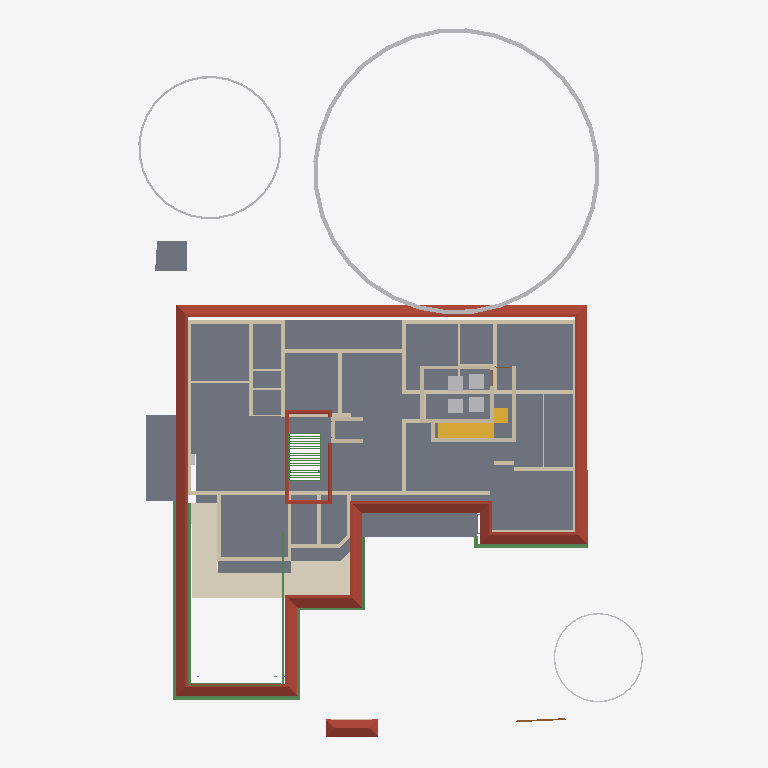
Plan cut of the same IFC building model at storey 'GF Lintel' (level 2.10 m, cut at 3.50 m), seen from above with north up, elements coloured by IFC class: 49 walls (beige), 31 beams (green), 8 other elements (light grey), 5 slabs (grey), 2 roofs (red-brown), 2 stair flights (yellow), 1 covering (cream), 1 door (brown). Cut surfaces are drawn darker.
Extent 31.4 m × 42.8 m × 17.5 m (x, y, z). Storeys (5): 00 at 0.00 m; GF at 0.45 m; GF Lintel at 2.10 m; FF at 3.45 m; FFtop at 5.70 m. Elements (446): 116 IfcBeam, 76 IfcWall, 55 IfcColumn, 39 IfcFurniture, 27 IfcWindow, 26 IfcDoor, 23 IfcGeographicElement, 16 IfcFurnishingElement, 16 IfcSanitaryTerminal, 10 IfcSolarDevice, 9 IfcSlab, 7 IfcUnitaryEquipment.

HEADER;
FILE_DESCRIPTION(('ViewDefinition[DesignTransferView]'),'2;1');
FILE_NAME('Sreekesh.ifc','2025-01-07T22:04:45+05:30',(),(),'IfcOpenShell 0.8.0','Bonsai 0.8.0','Nobody');
FILE_SCHEMA(('IFC4X3'));
ENDSEC;
DATA;
#1=IFCPROJECT('0aPvmvJuf5owphcfiKWAsN',$,'My Project',$,$,$,$,(#14,#26),#9);
#30=IFCSITE('3jTVXq97zE2OZTfzZH9iYT',$,'My Site',$,$,#53,$,$,$,$,$,$,$,$);
#65094=IFCSITE('2fYgYmrKX9qBU4UTrnxcjg',$,'Site',$,$,#159267,#65100,$,$,$,$,$,$,$);
#36=IFCBUILDING('3Bt1MypEf4fuqFfshm9kTs',$,'My Building',$,$,#59,$,$,$,$,$,$);
#42=IFCBUILDINGSTOREY('3Yt8GBe1vE1Byt_$JKaQnQ',$,'GF',$,$,#7313,$,$,$,$);
#8023=IFCBUILDINGSTOREY('3LNq90aff4Xhn4xfthWyFx',$,'00',$,$,#8039,$,$,$,$);
#71986=IFCBUILDINGSTOREY('1ZF$IMkzjA5efl8XVVA8ry',$,'FFtop',$,$,#72046,$,$,$,$);
#72129=IFCBUILDINGSTOREY('1Nt2vvvNTB5u0X$NIke4ti',$,'GF Lintel',$,$,#72420,$,$,$,$);
#83382=IFCBUILDINGSTOREY('2do7yjy$r1eOSN7_GxsK9f',$,'FF',$,$,#83409,$,$,$,$);
#5763=IFCSLAB('2k1_QIQ_vEheGYBKPFgtqG',$,'Slab',$,$,#124111,#5774,$,$);
#7282=IFCROOF('1xR$Iy8cz6PBZpMjmzsIta',$,'Roof',$,$,#124176,#124604,$,.HIP_ROOF.);
#113700=IFCCOVERING('1iRj5Up0bFkfFW5uB4CB9k',$,'Covering',$,$,#119590,#113714,$,$);
#158109=IFCGEOGRAPHICELEMENT('1ICn9VC11DLu$jSeyjW6na',$,'GeographicElement',$,$,#159277,#158141,$,$);
#106476=IFCSLAB('3SWoLdiHLDExF96lrfPbJY',$,'Slab',$,$,#106502,#106487,$,$);
#106448=IFCSLAB('1GhnzeWbD1FR$mVw6S$mla',$,'Slab',$,$,#106475,#106464,$,$);
#158156=IFCGEOGRAPHICELEMENT('2JlHSkVhjCZPlJyc1W8A6K',$,'GeographicElement',$,$,#159282,#158188,$,$);
#117585=IFCSLAB('00nkzVGuT6heoHGHN6WRGv',$,'Slab',$,$,#159237,#117596,$,$);
#110251=IFCROOF('2Ww7svPQzEgA_fCzhmYus_',$,'Roof',$,$,#159182,#110283,$,.HIP_ROOF.);
#42875=IFCSTAIRFLIGHT('2cVz_X6LPDKfjjrhhLysVG',$,'StairFlight.003',$,$,#68993,#42907,$,12,11,0.191666662693024,0.150000005960464,.STRAIGHT.);
#3067=IFCWALL('3GZ$skLXf6OgGR8mfLciD_',$,'Wall',$,$,#67007,#3073,$,$);
#101624=IFCBEAM('38yYLt849AL9vMzuf_qlJY',$,'Beam',$,$,#102345,#101635,$,$);
#93313=IFCBEAM('03I9pj_8T2Get$rFmyYA7p',$,'Beam',$,$,#124106,#93324,$,$);
#2872=IFCWALL('0VICnwrYLCM9IhHcjSiD9g',$,'Wall',$,$,#120443,#2879,$,$);
#101518=IFCBEAM('3jI7cp3YfEpe0vqGUIgXwj',$,'Beam',$,$,#101738,#101530,$,$);
#18348=IFCWALL('1c7n2BYDr8yh53xvaRXxqS',$,'Wall',$,$,#19372,#18359,$,$);
#112004=IFCBEAM('1NVQeCiuv8yQYUamrtBarB',$,'Beam',$,$,#143953,#112015,$,$);
#90359=IFCWALL('3p_Mlr$7n7WPwtZxEevqS4',$,'Wall',$,$,#90403,#90370,$,$);
#4009=IFCWALL('2lHSG51rHEfeNsY_Rnf304',$,'Wall',$,$,#120415,#4020,$,$);
#18042=IFCWALL('3bhXUDB39FaPZW_NASdZlT',$,'Wall',$,$,#18329,#18053,$,$);
#18525=IFCWALL('2nl9frQ2v9fwHEG6jroVG1',$,'Wall',$,$,#65610,#18536,$,$);
#2959=IFCWALL('3OEI3BHmD4XPtrMwXvI884',$,'Wall',$,$,#22909,#2970,$,$);
#158203=IFCGEOGRAPHICELEMENT('37Vx292DPFfAnJSxKqR2Rg',$,'GeographicElement',$,$,#159287,#158235,$,$);
#18016=IFCWALL('2qNYwIywzDnw0eOADeB3_0',$,'Wall',$,$,#28241,#18027,$,$);
#120632=IFCWALL('2Lqjpf9Aj0Vh1iBvOWYUCR',$,'Wall',$,$,#147469,#120643,$,$);
#70587=IFCWALL('2XDbrjG5j5PvXvf_KucmLv',$,'Wall',$,$,#124146,#70598,$,$);
#57184=IFCWALL('0c73UdQCTAPRd9XQFZ89AW',$,'Wall',$,$,#124131,#57195,$,$);
#113610=IFCBEAM('06gTYx0uX4LRt6exJFxrU9',$,'Beam',$,$,#124096,#113621,$,$);
#18672=IFCWALL('0s5YaOi8jF58ocUKtzFB68',$,'Wall',$,$,#147451,#18683,$,$);
#18194=IFCWALL('1AbV9w0nLBfPekv$ii5eki',$,'Wall',$,$,#28370,#18205,$,$);
#4130=IFCWALL('1AvIXg7ED1P9NhJbZDV_E1',$,'Wall',$,$,#120546,#4141,$,$);
#101546=IFCBEAM('2yIyVaMgz8tR0CuDvbao9K',$,'Beam',$,$,#101606,#101557,$,$);
#4072=IFCWALL('0Y3rN168r7Jxb0OqetfU7X',$,'Wall',$,$,#120531,#4083,$,$);
#57084=IFCWALL('0u2i_ZSPv3RPRlNYm3NV1G',$,'Wall',$,$,#124136,#57090,$,$);
#18588=IFCWALL('0dH3P3qYrCC8jvNsEw9m9T',$,'Wall',$,$,#35030,#18599,$,$);
#18431=IFCWALL('0_Fa$t1jbFZejYJKQtXQPU',$,'Wall',$,$,#18511,#18442,$,$);
#23938=IFCWALL('0ZZEq2syzEPfO9qD2AQWDv',$,'Wall',$,$,#24127,#23949,$,$);
#24001=IFCWALL('3hphgpD2b28xqT53FPskSj',$,'Wall',$,$,#46914,#24012,$,$);
#83410=IFCFURNITURE('0T5vwAhWTCDPBh2zImAynU',$,'Furniture',$,$,#120177,#83442,$,$);
#57109=IFCWALL('1ETxKrb4TF896AFEpR9_yj',$,'Wall',$,$,#124156,#57120,$,$);
#120178=IFCFURNITURE('3B72thXyv9O9ulb3GsUrVj',$,'Furniture',$,$,#120294,#120191,$,$);
#120204=IFCFURNITURE('2iHjZ0p959Fu5tuupImsd5',$,'Furniture',$,$,#120299,#120217,$,$);
#57305=IFCWALL('0Z0bd3Oh11nhq2BD9eKr3z',$,'Wall',$,$,#124151,#57316,$,$);
#111806=IFCBEAM('0sTlE$wHj6G9WB0HZ_O7FJ',$,'Beam',$,$,#115063,#111817,$,$);
#45544=IFCSLAB('1pZoxm9nv3ueZPhg6ay1ll',$,'Slab',$,$,#68983,#45558,$,$);
#45624=IFCSTAIRFLIGHT('0kXRKmQxrChvM7pa6VirAk',$,'StairFlight',$,$,#74715,#45656,$,$,$,$,$,$);
#83455=IFCFURNITURE('1mlyFenrv09BWq3My2l6Hk',$,'Furniture',$,$,#120203,#83468,$,$);
#3609=IFCWALL('1vFa_5ie93fAn95Nf1AsPZ',$,'Wall',$,$,#147580,#3615,$,$);
#4251=IFCWALL('0Bt3ZVIAf4Xxxu9dLd3uEo',$,'Wall',$,$,#143190,#4262,$,$);
#16913=IFCWALL('3FSYpd1tn9SgCqZ8sPMfkT',$,'Wall',$,$,#143024,#16924,$,$);
#18392=IFCWALL('2Hkjxieqv1Fue5ySQ6NeWL',$,'Wall',$,$,#18393,#18403,$,$);
#113659=IFCBEAM('02KTIoayP60RFt32w1Om3r',$,'Beam',$,$,#124101,#113670,$,$);
#4193=IFCWALL('1S26G2gIX1gA7ikyBlvCVo',$,'Wall',$,$,#120551,#4204,$,$);
#3151=IFCWALL('2frHB1bR9FtP23RXamn7Ko',$,'Wall',$,$,#67068,#3162,$,$);
#79541=IFCWALL('1mS3qqScf5JOBa3mEtEZMB',$,'Wall',$,$,#124141,#79552,$,$);
#4400=IFCWALL('2EfOldwLX0nA3x6s$146tT',$,'Wall',$,$,#143154,#4411,$,$);
#111729=IFCBEAM('1SW1UMPTn6IukCzEsXMMce',$,'Beam',$,$,#115092,#111740,$,$);
#102232=IFCWALL('3BbLnMq0r7ivvaULYjF4Vv',$,'Wall',$,$,#124166,#102243,$,$);
#102201=IFCWALL('1d8KAB1ef84Bs8SUdT2bKV',$,'Wall',$,$,#124161,#102212,$,$);
#4589=IFCWALL('3bxDDefdT5ye1dowu7JjI8',$,'Wall',$,$,#63723,#4600,$,$);
#16824=IFCWALL('22rcD3X5r7MgpdxSZ8ZAiA',$,'Wall',$,$,#151866,#16835,$,$);
#24504=IFCWALL('2_1GARUmnBv8h1fVKiMUG8',$,'Wall',$,$,#51319,#24515,$,$);
#116735=IFCDOOR('1dZUIR_mr60wAZddeiCYTI',$,'Door',$,$,#159222,#116767,$,1.79999995231628,3.0,$,$,$);
#142855=IFCWALL('3He7Itb7P9dxU082DYUy3x',$,'Wall',$,$,#143019,#142866,$,$);
#24146=IFCWALL('1IqnFxFrT6ouqKqDq21plZ',$,'Wall',$,$,#143330,#24157,$,$);
#143976=IFCBEAM('2le9Sw$Dz0XQ5$RPcyIEYZ',$,'Beam',$,$,#144028,#143987,$,$);
#23875=IFCWALL('0DClOP6mT1CvFzGeMn9ZJc',$,'Wall',$,$,#46962,#23886,$,$);
#18646=IFCWALL('20GHUXbGDFDBHE5XphavUy',$,'Wall',$,$,#93006,#18657,$,$);
#106931=IFCWALL('3FavAtlwfE4e0lW5aUJqLs',$,'Wall',$,$,#124171,#106942,$,$);
#24729=IFCWALL('15QyFwFBn9rgpI0zLt9Ihd',$,'Wall',$,$,#24772,#24740,$,$);
#70530=IFCWALL('0VbuqKVar6WPg4OKD3v6G1',$,'Wall',$,$,#124126,#70541,$,$);
#22728=IFCWALL('0eBbQlH7v64usfOLZyJNbw',$,'Wall',$,$,#22771,#22739,$,$);
#22816=IFCWALL('2EsJmvcYn2tuq8bOuqFqP5',$,'Wall',$,$,#22846,#22827,$,$);
#76566=IFCWALL('3XvdzCOq1DRgoCqJHOiUDH',$,'Wall',$,$,#76747,#76577,$,$);
#62691=IFCBEAM('2HYqb8m_D6hOo_AqtMucHB',$,'Beam',$,$,#123621,#62702,$,$);
#62774=IFCBEAM('0nfKw8hKXB98TwHocEEooZ',$,'Beam',$,$,#123626,#62785,$,$);
#4282=IFCWALL('3LtaSWCE92ufRXUd3DO8_e',$,'Wall',$,$,#143129,#4293,$,$);
#109719=IFCUNITARYEQUIPMENT('326ARwKwH7xAbIjUwQeZ3M',$,'UnitaryEquipment',$,$,#109855,#109732,$,$);
#111907=IFCBEAM('2ZH4G$MC58XAtNQkoO$cFt',$,'Beam',$,$,#143975,#111918,$,$);
#110674=IFCWALL('1a_hfYQo5DRgtEum677ZGl',$,'Wall',$,$,#159207,#110685,$,$);
#22847=IFCWALL('3EP87U9ufCxQJRCOFcDmCa',$,'Wall',$,$,#67227,#22858,$,$);
#62797=IFCBEAM('2q4gVDXy5Dg8CaOG7mGt7h',$,'Beam',$,$,#123631,#62808,$,$);
#62899=IFCBEAM('2W$$6BKtD8xB0Wi61HL1SB',$,'Beam',$,$,#123636,#62914,$,$);
#62926=IFCBEAM('2JLUcOh313qRVSsK42bgKm',$,'Beam',$,$,#123641,#62941,$,$);
#62980=IFCBEAM('1cKiVHlPD3p8RbIzsnMPZ_',$,'Beam',$,$,#123651,#62995,$,$);
#62953=IFCBEAM('3W$FA6ZZ115PDujfysprnb',$,'Beam',$,$,#123646,#62968,$,$);
#63034=IFCBEAM('3sr0oXzCX5w9lbpIxP_YpO',$,'Beam',$,$,#123661,#63049,$,$);
#63061=IFCBEAM('0xRhGg2Jf77x1BXvoe1Hei',$,'Beam',$,$,#123666,#63076,$,$);
#63115=IFCBEAM('0s2d5C$$bBoeKK89p6Bh8Y',$,'Beam',$,$,#123676,#63130,$,$);
#63088=IFCBEAM('3S83oKq3jBPPbdYTdcKMS_',$,'Beam',$,$,#123671,#63103,$,$);
#63142=IFCBEAM('1xs3mrz_b1RBCRFifwu3ab',$,'Beam',$,$,#123681,#63157,$,$);
#63169=IFCBEAM('3LzobLpYj6cAF6SJgBHhPa',$,'Beam',$,$,#123686,#63184,$,$);
#63277=IFCBEAM('0Hj8ZgTt1CaenAl2_p0Td8',$,'Beam',$,$,#123701,#63292,$,$);
#63223=IFCBEAM('2tqZ8hx9r9FwHcDt5C2565',$,'Beam',$,$,#123696,#63238,$,$);
#63304=IFCBEAM('3X3_lA3G97rQzPt3zjfsIb',$,'Beam',$,$,#123711,#63319,$,$);
#63250=IFCBEAM('2Hws$3oUvEZPinxUIfqqI_',$,'Beam',$,$,#123706,#63265,$,$);
#63331=IFCBEAM('1KKAVD8kn3_ulhYmXdDijS',$,'Beam',$,$,#123716,#63346,$,$);
#63385=IFCBEAM('28jjF2nh9AvRL3hOb9qnTt',$,'Beam',$,$,#123726,#63400,$,$);
#63358=IFCBEAM('3$F$W5IzH0kfNaliJbMRkq',$,'Beam',$,$,#123721,#63373,$,$);
ENDSEC;
